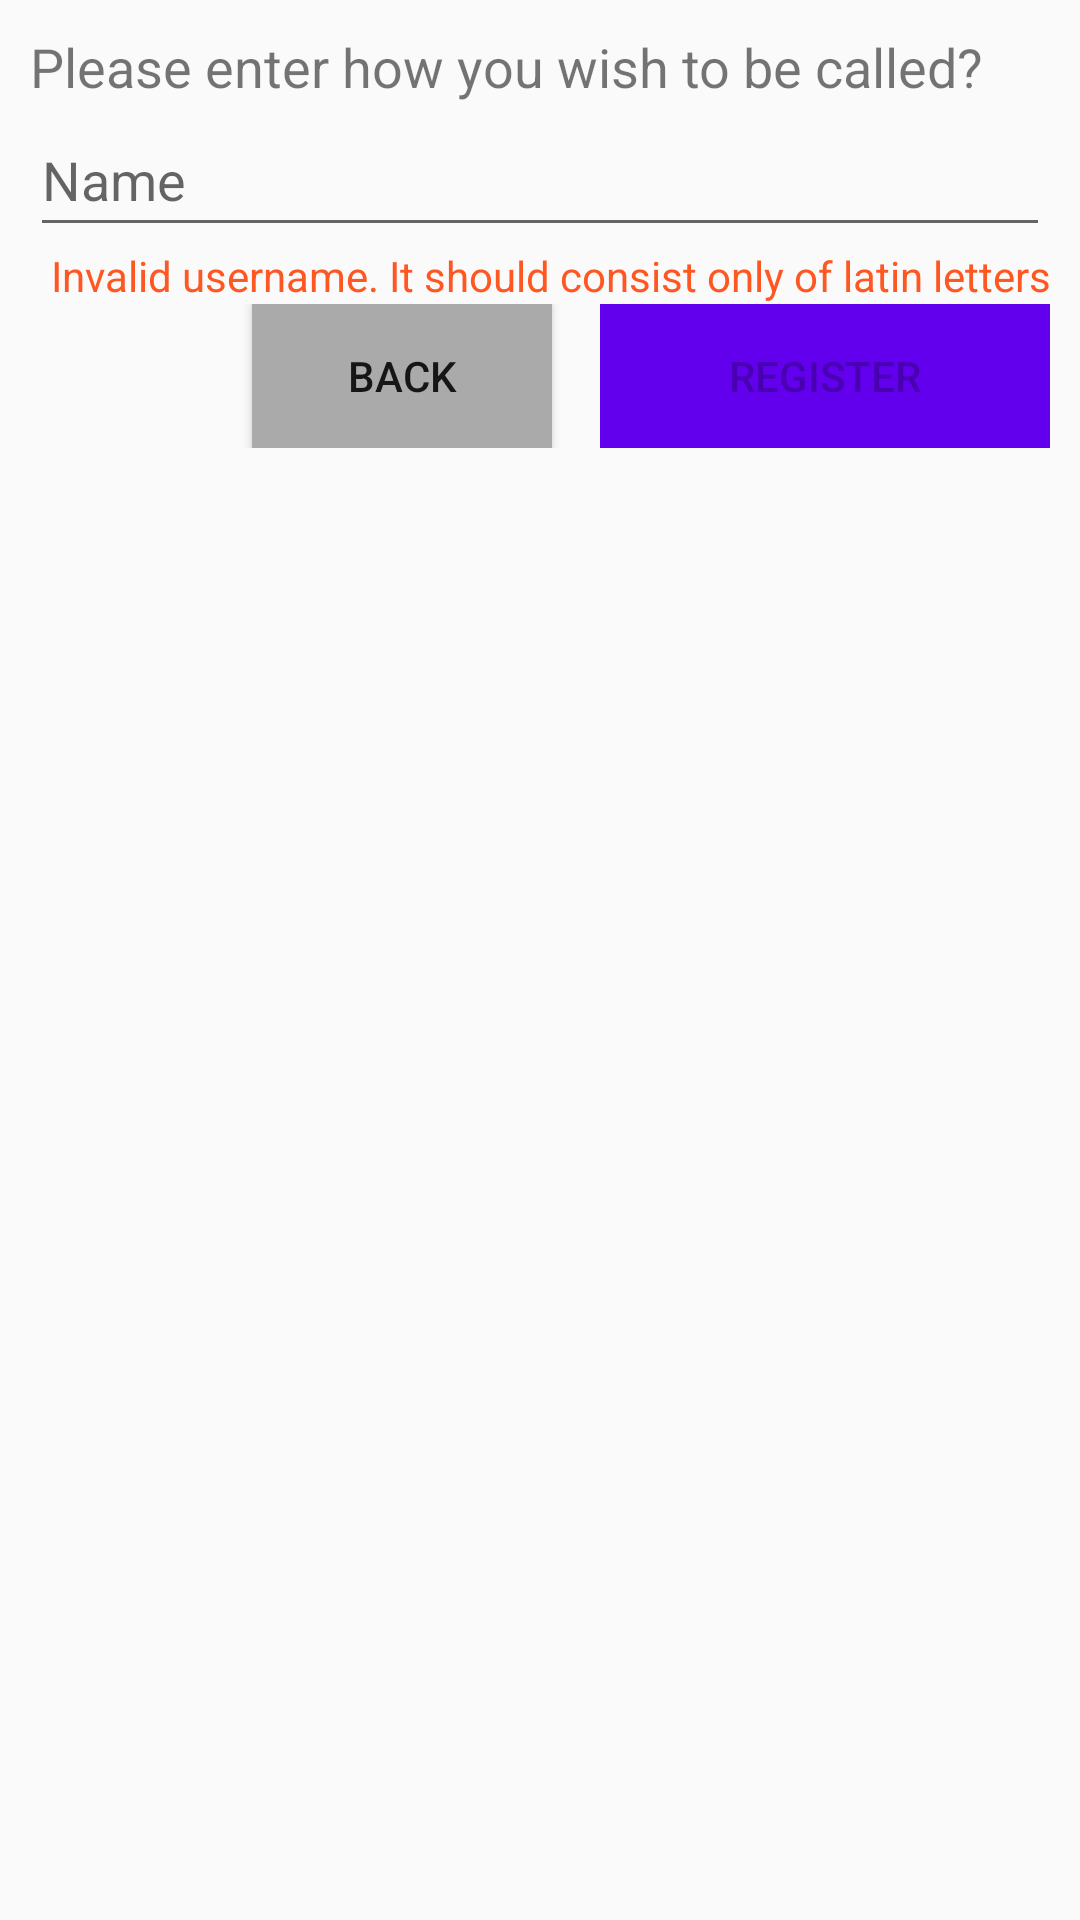

Here is an Android app screen rendered from its layout file. Give the layout XML and the strings, colors and styles it references.
<!-- AndroidManifest.xml: application theme AppTheme -->
<!-- res/layout/login_dialog.xml -->
<?xml version="1.0" encoding="utf-8"?>
<LinearLayout
    xmlns:android="http://schemas.android.com/apk/res/android"
    android:layout_width="match_parent"
    android:layout_height="match_parent"
    android:padding="10dp"
    android:orientation="vertical">

    <TextView
        android:id="@+id/tvUsernameQuestion"
        android:layout_width="match_parent"
        android:layout_height="wrap_content"
        android:text="@string/questionUserName"
        android:textSize="18sp" />

    <EditText
        android:id="@+id/etUsername"
        android:layout_width="match_parent"
        android:layout_height="wrap_content"
        android:ems="10"
        android:hint="Name"
        android:inputType="textEmailAddress"
        android:minHeight="48dp" />

    <TextView
        android:id="@+id/tvError"
        android:layout_width="match_parent"
        android:layout_height="wrap_content"
        android:gravity="right"
        android:text="@string/errorUserName"
        android:textColor="?attr/colorError" />

    <LinearLayout
        android:layout_width="match_parent"
        android:layout_height="wrap_content"
        android:gravity="right"
        android:orientation="horizontal">

        <Button
            android:id="@+id/btnBack"
            android:layout_width="100dp"
            android:layout_height="wrap_content"
            android:layout_gravity="right"
            android:layout_marginRight="16dp"
            android:background="@android:color/darker_gray"
            android:text="@string/back" />

        <Button
            android:id="@+id/btnRegister"
            android:layout_width="150dp"
            android:layout_height="wrap_content"
            android:layout_gravity="right"
            android:background="@color/colorPrimary"
            android:enabled="false"
            android:text="@string/register" />

    </LinearLayout>


</LinearLayout>
<!-- resources referenced by this layout -->
<resources>
  <string name="back">Back</string>
  <string name="errorUserName">Invalid username. It should consist only of latin letters</string>
  <string name="questionUserName">Please enter how you wish to be called?</string>
  <string name="register">Register</string>
  <style name="AppTheme" parent="Theme.AppCompat.Light.DarkActionBar">
          
          <item name="colorPrimary">@color/colorPrimary</item>
          <item name="colorPrimaryDark">@color/colorPrimaryDark</item>
          <item name="colorAccent">@color/colorAccent</item>
      </style>
  <!-- not gathered from this repository: default colours our renderer supplied (Android Studio template values) -->
  <color name="colorPrimary">#FF6200EE</color>
  <color name="colorPrimaryDark">#FF3700B3</color>
  <color name="colorAccent">#FF03DAC5</color>
</resources>
